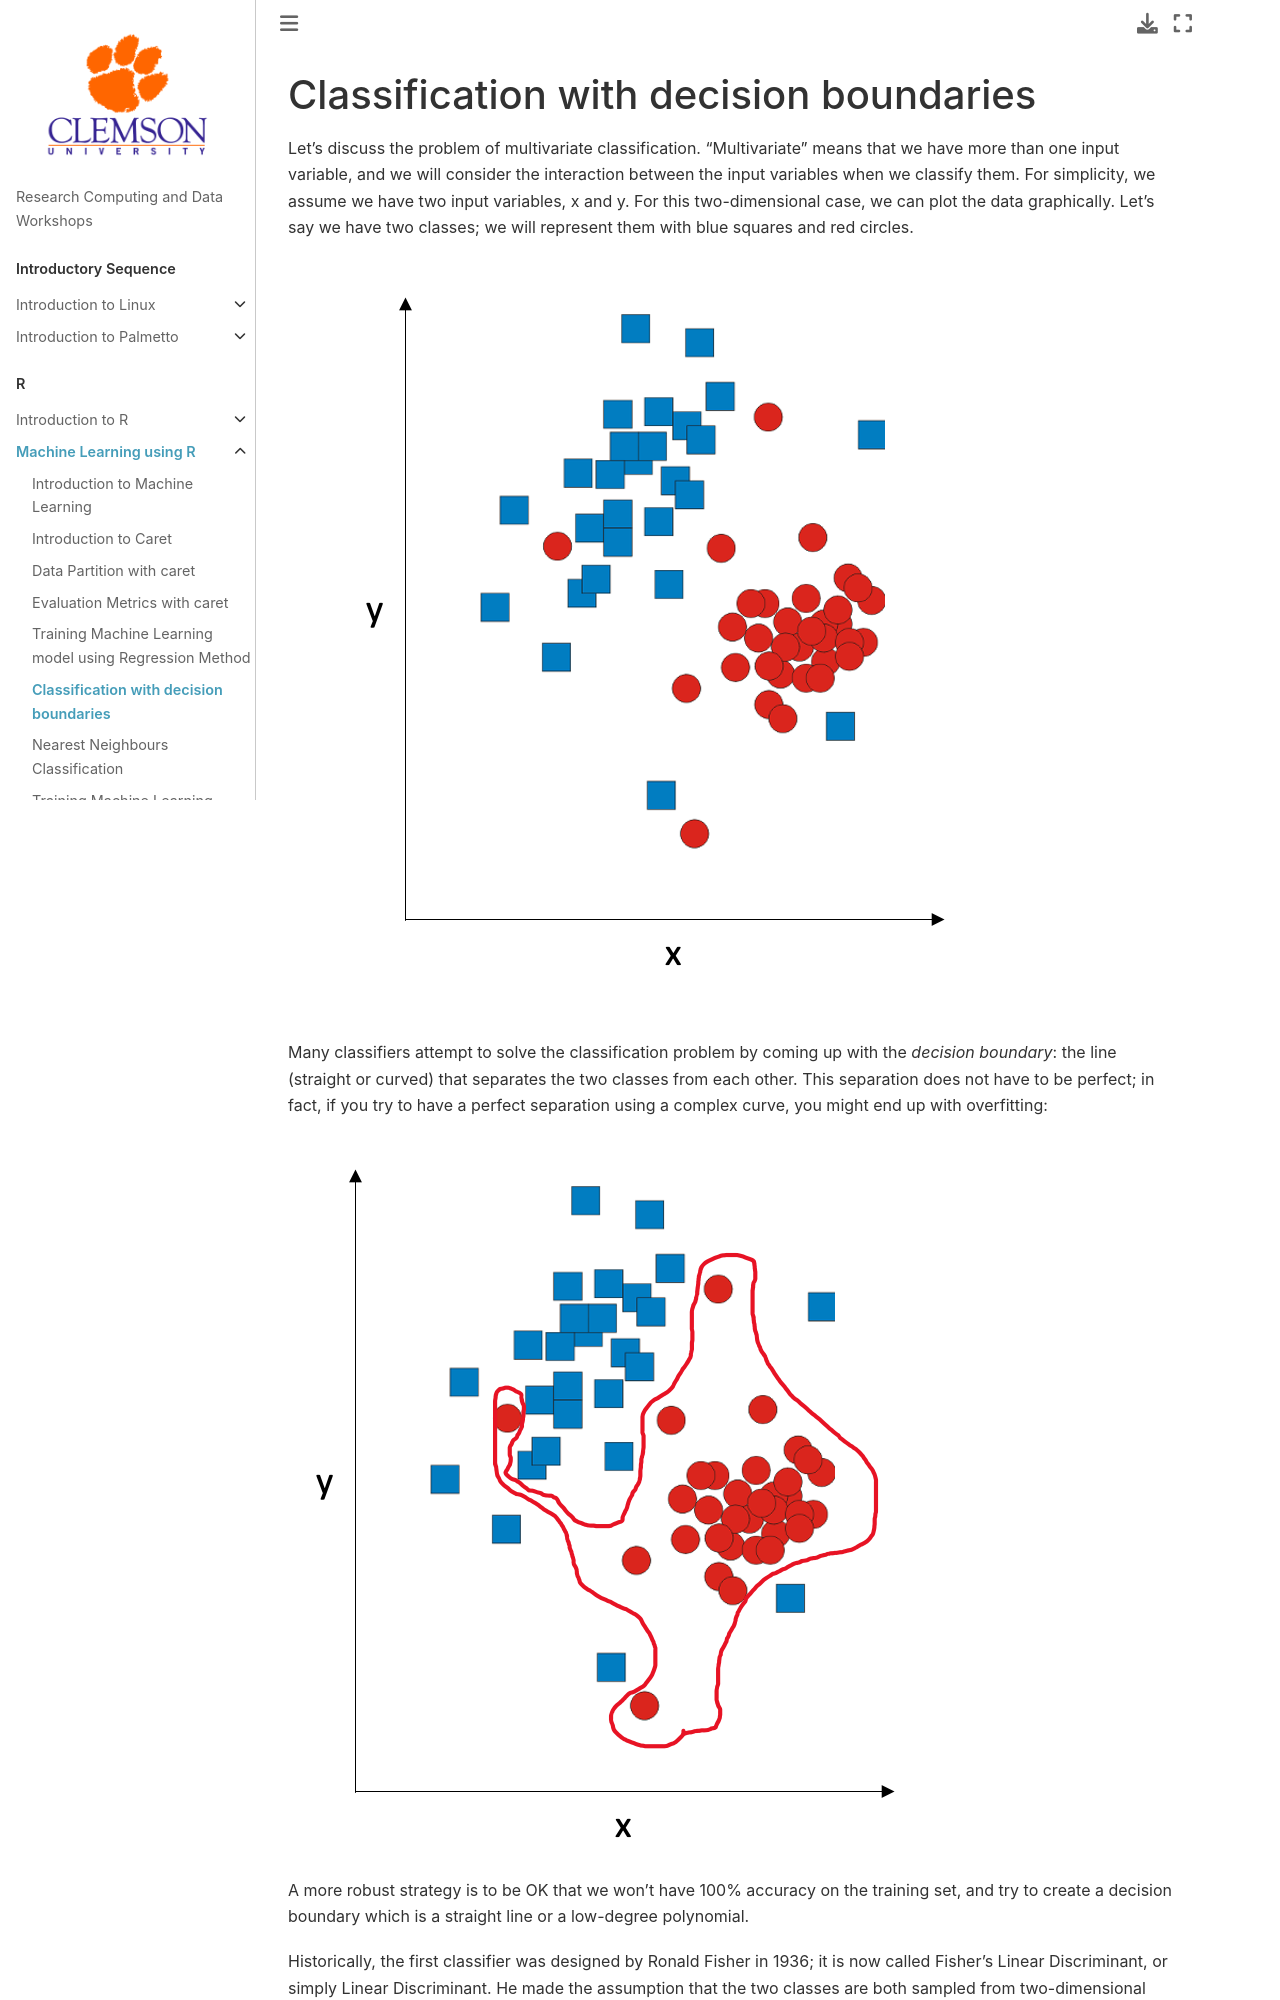

repository: clemsonciti/rcde_workshops · page: r_machine_learning/06-Decision_boundaries.html · generator: jekyll

# Classification with decision boundaries


Let's discuss the problem of multivariate classification. "Multivariate" means that we have more than one input variable, and we will 
consider the interaction between the input variables when we classify them. For simplicity, we assume we have two input variables, x and y. For
this two-dimensional case, we can plot the data graphically. Let's say we have two classes; we will represent them with blue squares and red circles.

![5-fold cv](../fig/r_ml/twoclasses.png)

Many classifiers attempt to solve the classification problem by coming up with the *decision boundary*: the line (straight or curved) that separates the two classes from each other. This separation does not have to be perfect; in fact, if you try to have a perfect separation using a complex curve, you might end up with overfitting:

![5-fold cv](../fig/r_ml/overfitting.png)

A more robust strategy is to be OK that we won't have 100% accuracy on the training set, and try to create a decision boundary which is a straight line or a low-degree polynomial.

Historically, the first classifier was designed by Ronald Fisher in 1936; it is now called Fisher's Linear Discriminant, or simply Linear Discriminant. He made the assumption that the two classes are both sampled from two-dimensional Gaussian distribution:

![5-fold cv](../fig/r_ml/GAUSS_2D.png)
